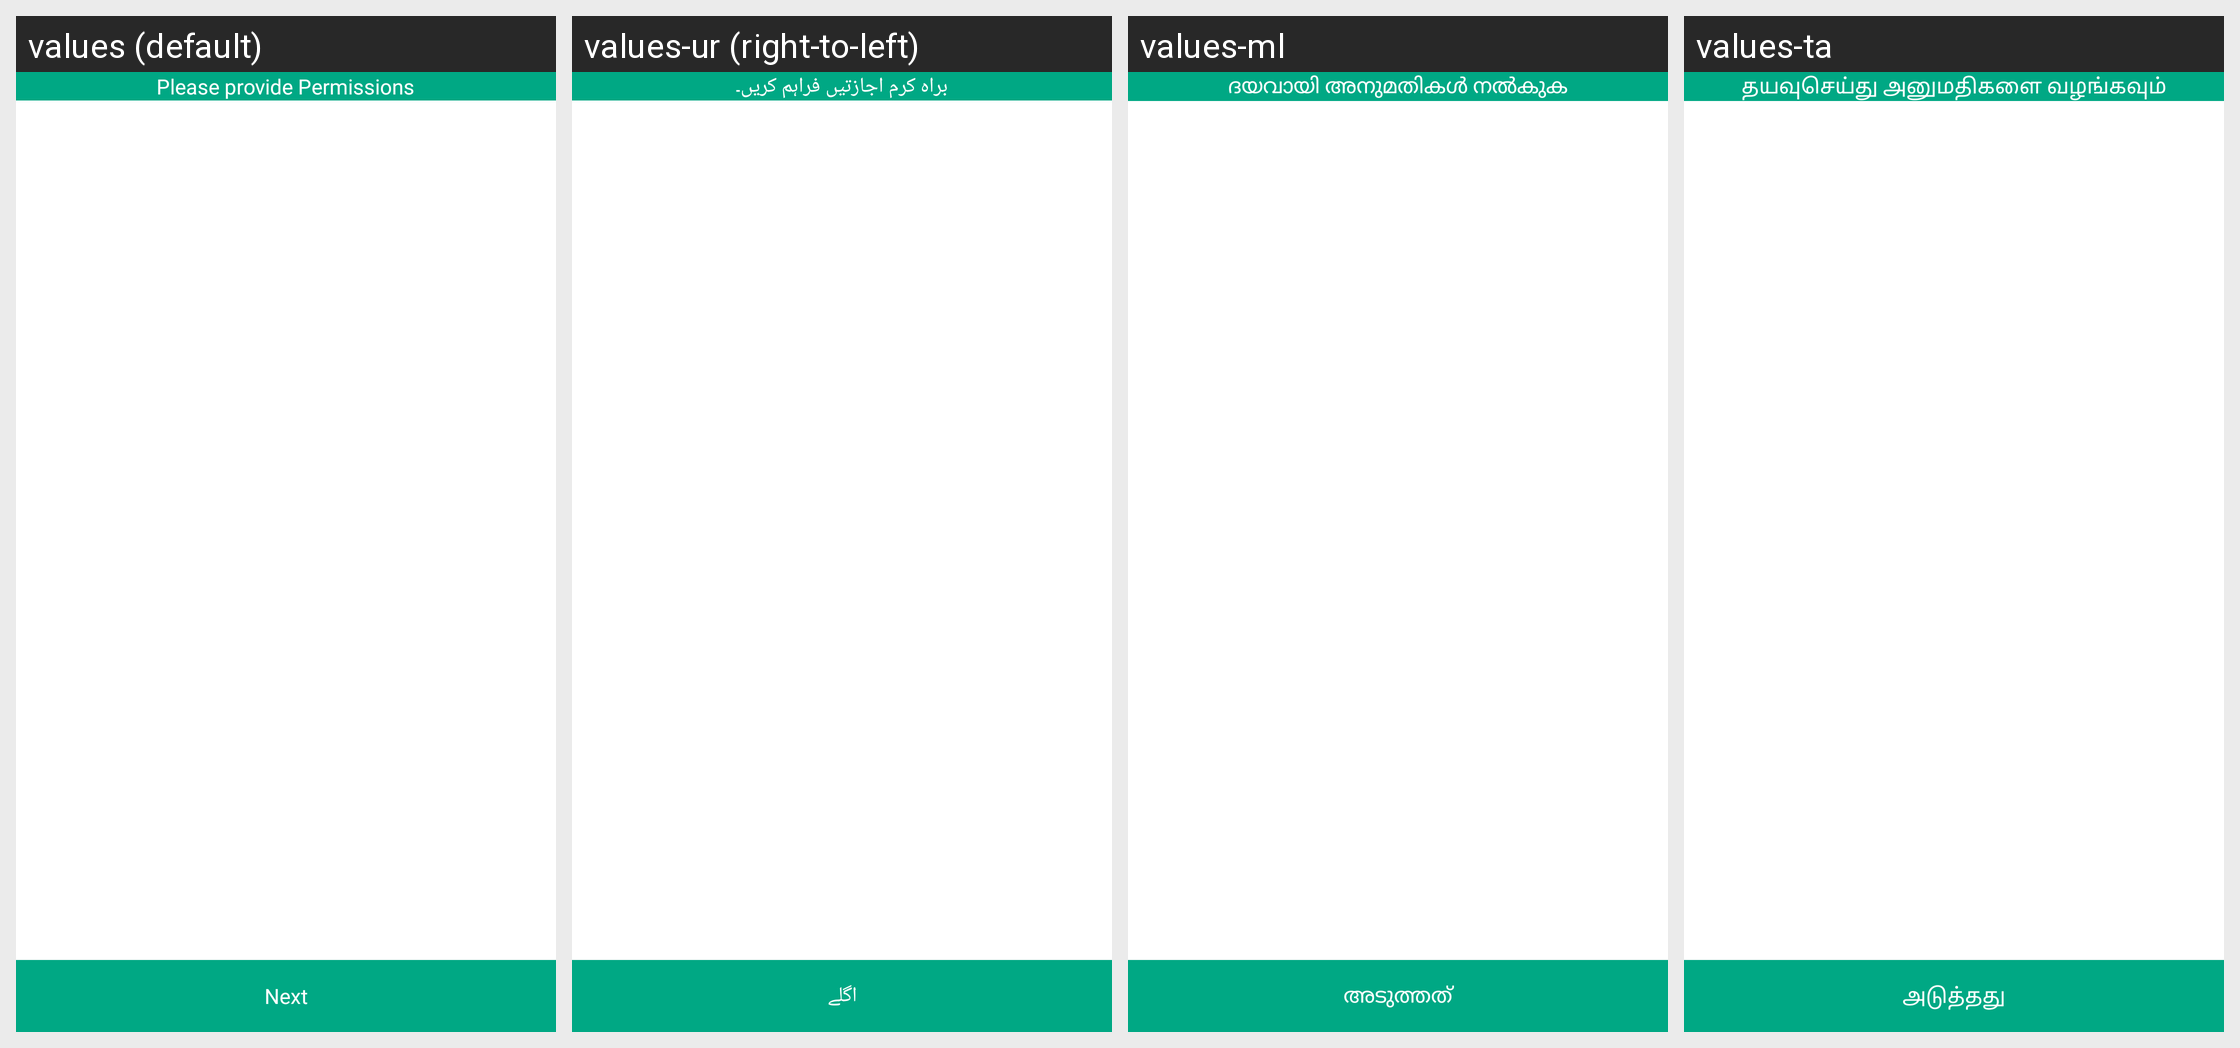

Here is an Android app screen in its default locale and in the app's own translations. Write out the translated-string differences for the strings that appear on this screen.
Android screen res/layout/activity_folder_permission_class.xml rendered under 4 locales, left to right: values (default), values-ur (right-to-left), values-ml, values-ta. Device: Nexus 5 (rendered at 1080×1920; each locale shown at half size, 540×960, under a caption strip naming it); theme AppTheme.
Other locales in the repository, not shown: values-af, values-am, values-ar, values-az, values-be, values-bg, values-bn, values-ca, values-cs, values-da, values-de, values-el, values-es, values-et, values-eu, values-fa, values-fi, values-fil, values-fr, values-gl, values-gu, values-hi, values-hr, values-hu, values-hy, values-idd, values-is, values-it, values-iw, values-ja, values-ka, values-kk, values-kn, values-ko, values-ky, values-lo, values-lt, values-lv, values-mk, values-mn, values-mr, values-ms, values-ne, values-nl, values-no, values-pa, values-pl, values-pt, values-ro, values-ru, values-si, values-sk, values-sl, values-sq, values-sr, values-sv, values-sw, values-te, values-th, values-tr, values-uk, values-vi, values-zh, values-zu.
Strings drawn on this screen, with the default value and each locale's value (text and hints the layout hard-codes, and strings that could not be matched under every locale, appear in the picture but are not listed):

please_provide_permissions
  values: Please provide Permissions
  values-ur: براہ کرم اجازتیں فراہم کریں۔
  values-ml: ദയവായി അനുമതികൾ നൽകുക
  values-ta: தயவுசெய்து அனுமதிகளை வழங்கவும்

next
  values: Next
  values-ur: اگلے
  values-ml: അടുത്തത്
  values-ta: அடுத்தது
